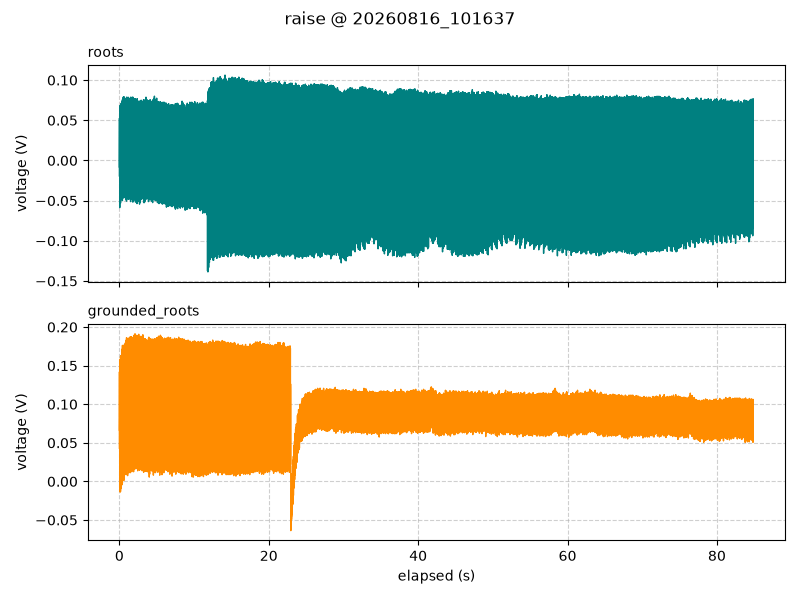

The data file committed next to this chart (first rows):
timestamp, elapsed_s, segment, roots_V, grounded_roots_V
2026-08-16 10:16:37.158, 0.002, raise, -0.008125, 0.04313
2026-08-16 10:16:37.171, 0.015, raise, 0.0525, 0.1419
2026-08-16 10:16:37.182, 0.025, raise, -0.02, 0.06563
2026-08-16 10:16:37.191, 0.035, raise, 0.02563, 0.08188
2026-08-16 10:16:37.201, 0.045, raise, 0.05875, 0.1494
2026-08-16 10:16:37.211, 0.055, raise, -0.05875, -0.01125
2026-08-16 10:16:37.221, 0.065, raise, 0.06812, 0.1506
2026-08-16 10:16:37.231, 0.075, raise, -0.02875, 0.06125
2026-08-16 10:16:37.242, 0.085, raise, 0.01688, 0.08938
2026-08-16 10:16:37.251, 0.095, raise, 0.06062, 0.1475
2026-08-16 10:16:37.262, 0.105, raise, -0.04812, -0.01375
2026-08-16 10:16:37.272, 0.115, raise, 0.06313, 0.1581
2026-08-16 10:16:37.282, 0.125, raise, -0.02, 0.05688
2026-08-16 10:16:37.292, 0.135, raise, 0.03375, 0.06188
2026-08-16 10:16:37.301, 0.145, raise, 0.05812, 0.1525
2026-08-16 10:16:37.312, 0.155, raise, -0.05312, -0.01312
2026-08-16 10:16:37.322, 0.165, raise, 0.0675, 0.1625
2026-08-16 10:16:37.331, 0.175, raise, -0.03, 0.0525
2026-08-16 10:16:37.341, 0.185, raise, 0.02563, 0.0675
2026-08-16 10:16:37.351, 0.195, raise, 0.07, 0.1506
2026-08-16 10:16:37.361, 0.205, raise, -0.04687, -0.009375
2026-08-16 10:16:37.372, 0.215, raise, 0.06625, 0.1538
2026-08-16 10:16:37.381, 0.225, raise, -0.015, 0.04437
2026-08-16 10:16:37.391, 0.235, raise, 0.01437, 0.07812
2026-08-16 10:16:37.402, 0.245, raise, 0.06188, 0.1631
2026-08-16 10:16:37.411, 0.255, raise, -0.0475, -0.0025
2026-08-16 10:16:37.422, 0.265, raise, 0.07125, 0.1556
2026-08-16 10:16:37.432, 0.275, raise, -0.02875, 0.08375
2026-08-16 10:16:37.441, 0.285, raise, 0.03375, 0.08938
2026-08-16 10:16:37.451, 0.295, raise, 0.06938, 0.1625
2026-08-16 10:16:37.461, 0.305, raise, -0.03812, -0.001875
2026-08-16 10:16:37.471, 0.315, raise, 0.0725, 0.1669
2026-08-16 10:16:37.481, 0.325, raise, -0.01312, 0.0775
2026-08-16 10:16:37.492, 0.335, raise, 0.01875, 0.09687
2026-08-16 10:16:37.501, 0.345, raise, 0.06062, 0.1613
2026-08-16 10:16:37.511, 0.355, raise, -0.04563, -0.004375
2026-08-16 10:16:37.521, 0.365, raise, 0.07375, 0.1713
2026-08-16 10:16:37.531, 0.375, raise, -0.0275, 0.07062
2026-08-16 10:16:37.542, 0.385, raise, 0.035, 0.07062
2026-08-16 10:16:37.551, 0.395, raise, 0.07, 0.1638
2026-08-16 10:16:37.561, 0.405, raise, -0.05, -0.001875
2026-08-16 10:16:37.571, 0.415, raise, 0.07563, 0.1763
2026-08-16 10:16:37.581, 0.425, raise, -0.01625, 0.0625
2026-08-16 10:16:37.591, 0.435, raise, 0.0225, 0.07812
2026-08-16 10:16:37.601, 0.445, raise, 0.065, 0.1625
2026-08-16 10:16:37.611, 0.455, raise, -0.04563, 0.001875
2026-08-16 10:16:37.621, 0.465, raise, 0.075, 0.1619
2026-08-16 10:16:37.631, 0.475, raise, 0.0025, 0.05938
2026-08-16 10:16:37.641, 0.485, raise, 0.04, 0.08625
2026-08-16 10:16:37.651, 0.495, raise, 0.07125, 0.175
2026-08-16 10:16:37.661, 0.505, raise, -0.04687, 0.006875
2026-08-16 10:16:37.672, 0.515, raise, 0.07875, 0.165
2026-08-16 10:16:37.681, 0.525, raise, -0.01625, 0.05
2026-08-16 10:16:37.691, 0.535, raise, 0.02812, 0.095
2026-08-16 10:16:37.701, 0.545, raise, 0.0625, 0.1744
2026-08-16 10:16:37.711, 0.555, raise, -0.0425, 0.005625
2026-08-16 10:16:37.722, 0.565, raise, 0.07188, 0.1675
2026-08-16 10:16:37.731, 0.575, raise, 0.001875, 0.08875
2026-08-16 10:16:37.741, 0.585, raise, 0.04188, 0.1044
2026-08-16 10:16:37.751, 0.595, raise, 0.06812, 0.175
... 8,426 more rows
